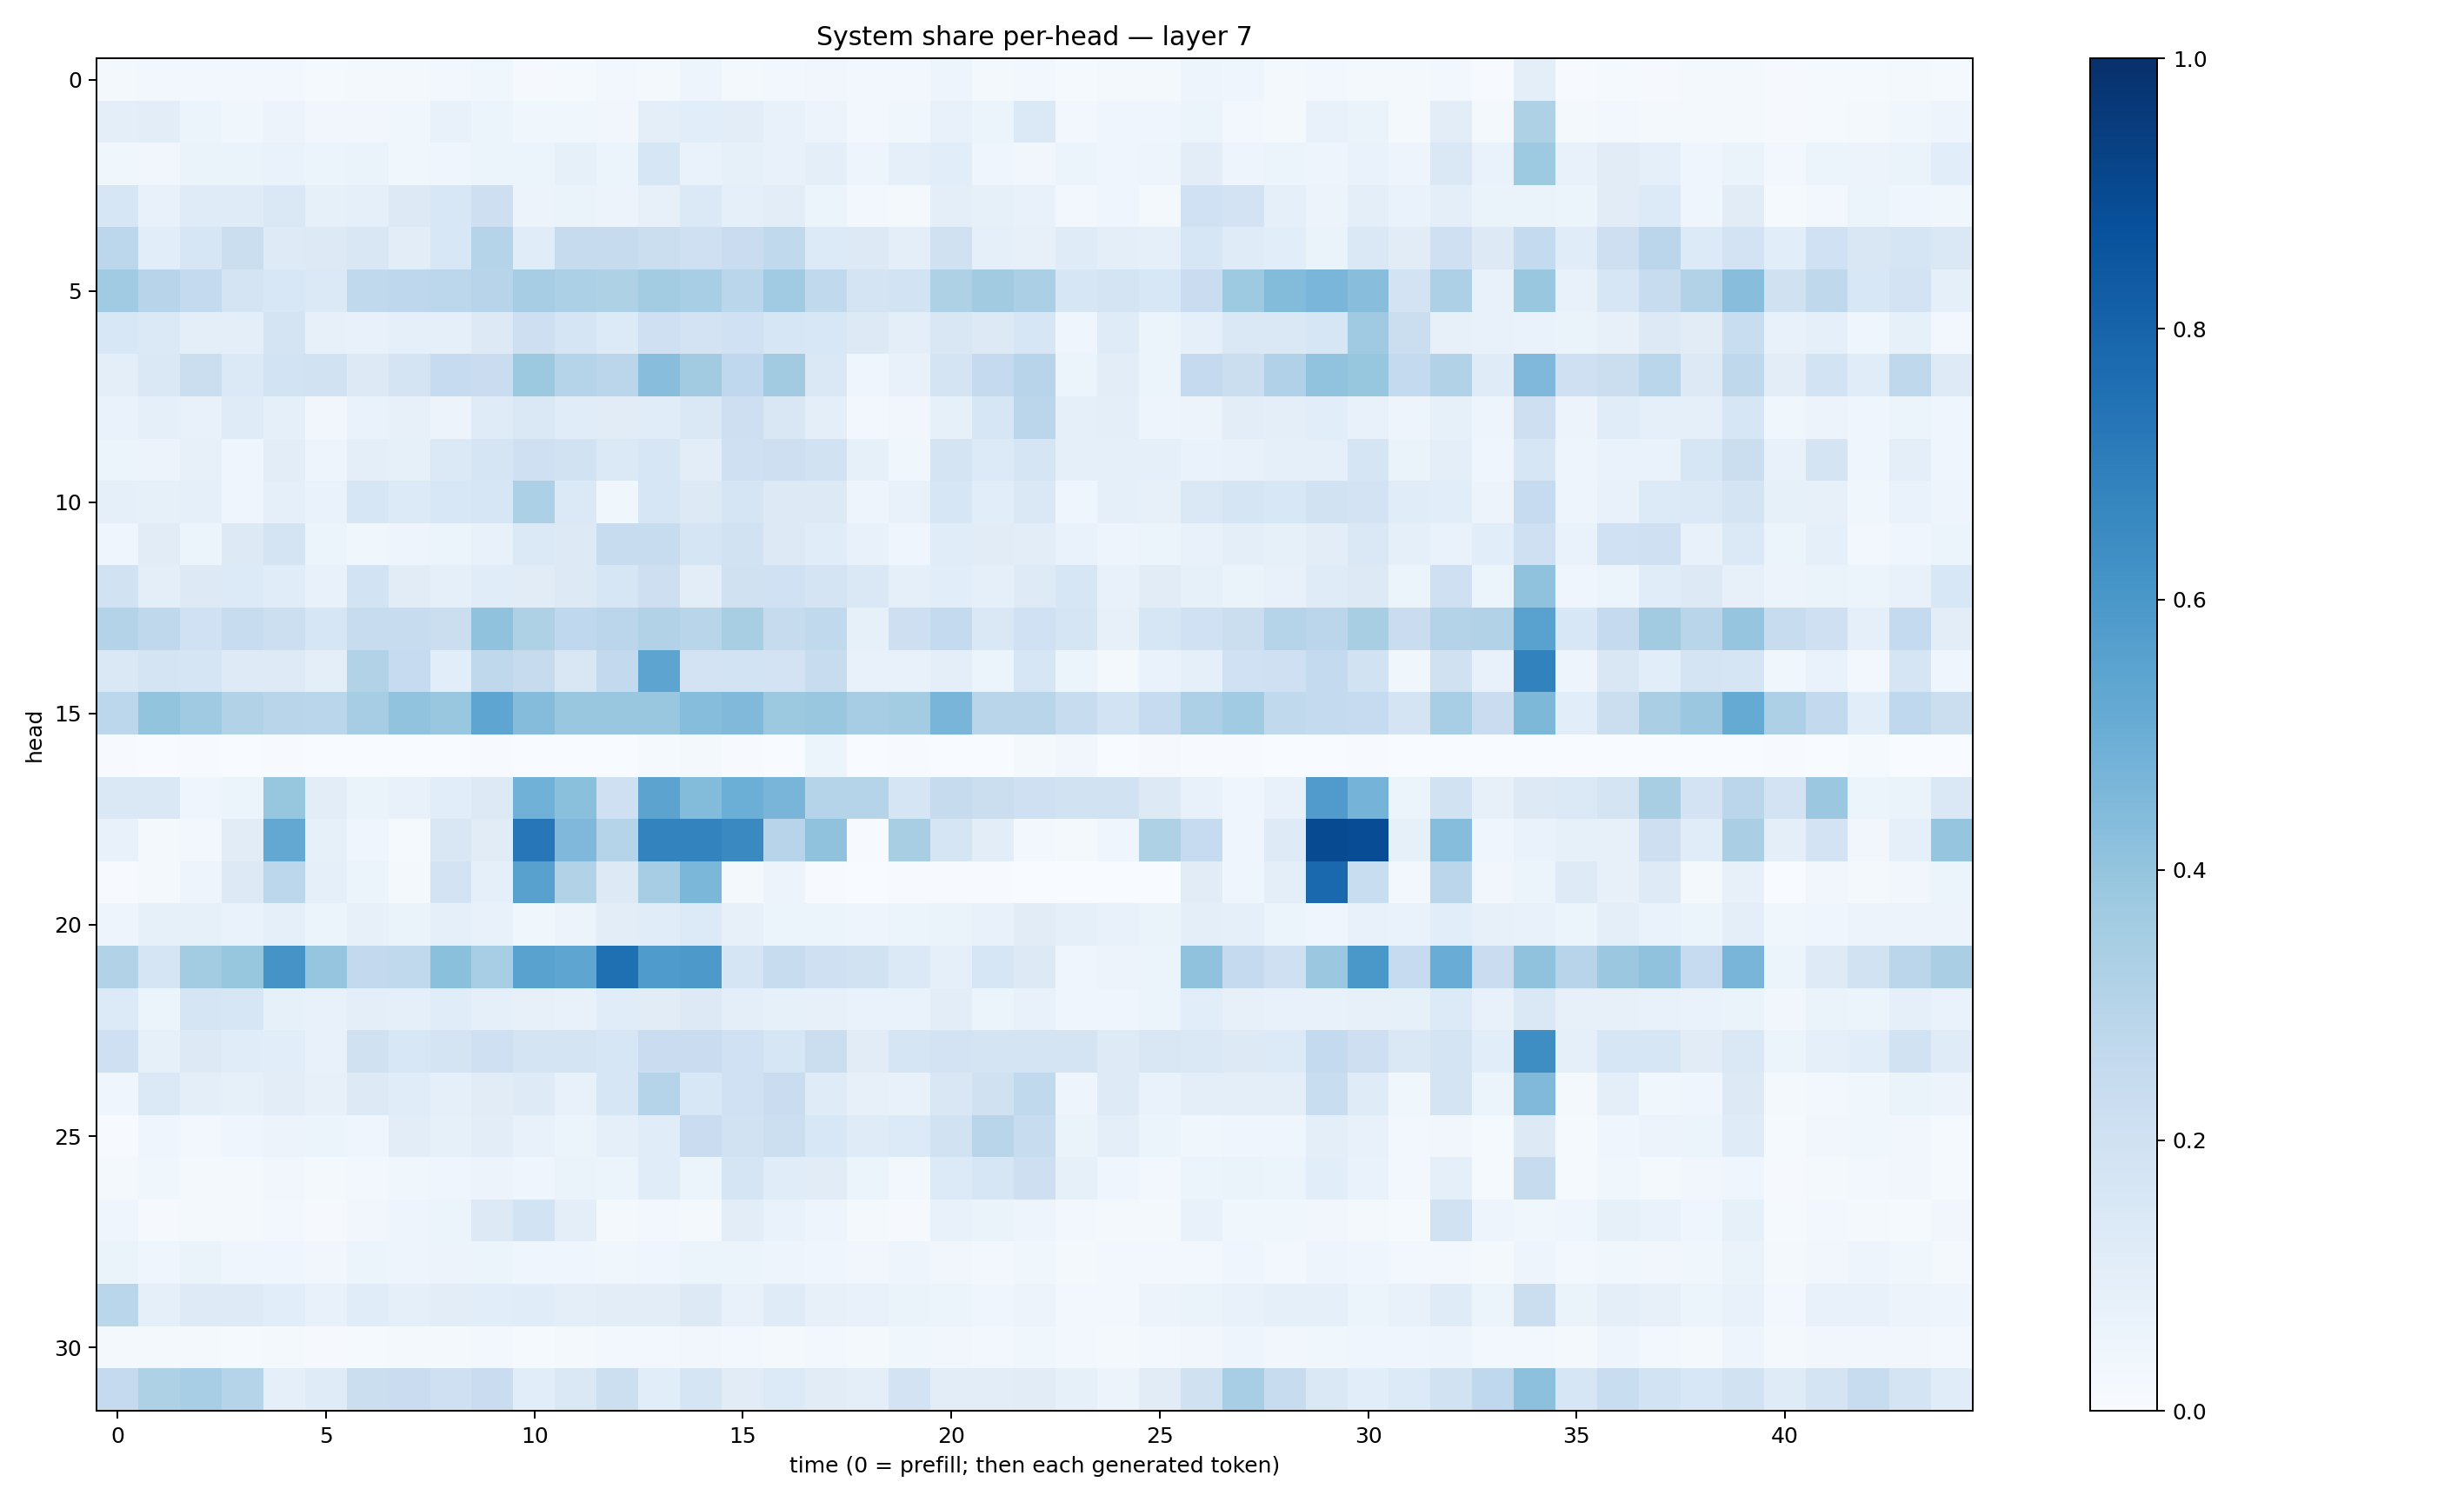

The data file committed next to this chart (first rows):
0.018477272, 0.026473196, 0.025685538, 0.02872829, 0.02871612, 0.015216282, 0.016853124, 0.019823493, 0.02882308, 0.036314562, 0.009003314, 0.01284637, 0.028784575, 0.023388945, 0.049384702, 0.022604058, 0.030791445, 0.034009505, 0.027337683, 0.030355135, 0.048798576, 0.023023821, 0.024145702, 0.01184336
0.09997, 0.1051, 0.05294, 0.03552, 0.05698, 0.03404, 0.03447, 0.03771, 0.07201, 0.05928, 0.03812, 0.03811, 0.03279, 0.09738, 0.1078, 0.1016, 0.07675, 0.05745, 0.0293, 0.03645, 0.0768, 0.06163, 0.1385, 0.02821
0.03643, 0.03199, 0.06544, 0.06446, 0.06889, 0.06225, 0.06458, 0.03517, 0.04295, 0.05429, 0.05956, 0.08327, 0.06021, 0.1614, 0.06907, 0.08516, 0.07533, 0.1011, 0.04968, 0.09016, 0.1066, 0.04082, 0.03236, 0.05445
0.1571, 0.07534, 0.1176, 0.1193, 0.1455, 0.08518, 0.09261, 0.1272, 0.1542, 0.2146, 0.05611, 0.0637, 0.05673, 0.08078, 0.14, 0.08606, 0.1025, 0.05105, 0.02432, 0.02302, 0.09447, 0.08283, 0.07099, 0.02908
0.2777, 0.1092, 0.1591, 0.2243, 0.1217, 0.1284, 0.1506, 0.1053, 0.1531, 0.303, 0.1148, 0.2423, 0.2449, 0.2259, 0.2087, 0.2282, 0.2639, 0.1357, 0.1283, 0.1004, 0.1987, 0.09066, 0.07886, 0.1182
0.3654, 0.2944, 0.2561, 0.1778, 0.1562, 0.1379, 0.2648, 0.2759, 0.2787, 0.2966, 0.3487, 0.3318, 0.3215, 0.3593, 0.3472, 0.2874, 0.3634, 0.2652, 0.174, 0.1841, 0.3227, 0.3619, 0.3338, 0.1597
0.154, 0.1386, 0.09992, 0.09626, 0.1731, 0.07816, 0.07689, 0.08879, 0.09133, 0.129, 0.2121, 0.1704, 0.1338, 0.2089, 0.1826, 0.2023, 0.1609, 0.1533, 0.1317, 0.09728, 0.1514, 0.1274, 0.1596, 0.04541
0.09969, 0.1427, 0.2225, 0.1378, 0.1873, 0.1882, 0.1313, 0.1732, 0.2484, 0.2289, 0.3767, 0.2998, 0.2815, 0.4295, 0.3624, 0.269, 0.3613, 0.1472, 0.04598, 0.07369, 0.1776, 0.2524, 0.294, 0.0523
0.06994, 0.08609, 0.07422, 0.1193, 0.08639, 0.03312, 0.06941, 0.0819, 0.05631, 0.1178, 0.1441, 0.1161, 0.111, 0.1141, 0.1483, 0.2123, 0.1518, 0.09706, 0.02731, 0.03391, 0.08273, 0.1627, 0.2839, 0.08657
0.05917, 0.05598, 0.08146, 0.04468, 0.1049, 0.04972, 0.1005, 0.0844, 0.1381, 0.1651, 0.2083, 0.1884, 0.1382, 0.1638, 0.1032, 0.207, 0.2138, 0.1893, 0.08495, 0.03859, 0.1795, 0.1343, 0.1684, 0.08616
0.08958, 0.08469, 0.08872, 0.04407, 0.08796, 0.06943, 0.1605, 0.1348, 0.153, 0.1567, 0.3316, 0.1405, 0.03883, 0.1574, 0.1268, 0.1667, 0.1258, 0.1275, 0.05073, 0.0741, 0.1584, 0.107, 0.1425, 0.04098
0.04154, 0.1109, 0.05413, 0.1305, 0.1759, 0.05948, 0.03852, 0.04775, 0.06084, 0.07585, 0.1367, 0.1267, 0.2348, 0.2374, 0.1691, 0.1888, 0.129, 0.114, 0.07216, 0.04275, 0.1165, 0.1094, 0.1044, 0.06783
0.1915, 0.09976, 0.1276, 0.1357, 0.1144, 0.07626, 0.1836, 0.113, 0.08653, 0.1146, 0.1102, 0.1284, 0.1599, 0.2118, 0.1032, 0.1975, 0.1994, 0.1741, 0.1481, 0.09274, 0.1082, 0.09082, 0.1232, 0.1616
0.3072, 0.2708, 0.1994, 0.2368, 0.2155, 0.1574, 0.2392, 0.2411, 0.2218, 0.4064, 0.3209, 0.2676, 0.2833, 0.3159, 0.2908, 0.3401, 0.2436, 0.2627, 0.0832, 0.2126, 0.2566, 0.1439, 0.2014, 0.1713
0.1467, 0.1724, 0.1655, 0.122, 0.1223, 0.1009, 0.316, 0.2473, 0.106, 0.2702, 0.2452, 0.1499, 0.2613, 0.5411, 0.18, 0.1867, 0.1819, 0.2363, 0.07105, 0.07222, 0.09897, 0.06061, 0.1613, 0.05454
0.2776, 0.3997, 0.3707, 0.3132, 0.2905, 0.2864, 0.3498, 0.4027, 0.3862, 0.5374, 0.4354, 0.3865, 0.3895, 0.3897, 0.4327, 0.4484, 0.3766, 0.3846, 0.3501, 0.3569, 0.4677, 0.2929, 0.29, 0.2398
0.006824, 0.001451, 0.004952, 0.00147, 0.004124, 0.0009763, 0.00117, 0.00117, 0.002533, 0.005413, 0.001661, 0.002127, 0.002964, 0.01393, 0.01806, 0.005345, 0.002651, 0.05355, 0.003095, 0.004771, 0.003512, 0.002797, 0.02092, 0.03375
0.1424, 0.1452, 0.04533, 0.06031, 0.3945, 0.1031, 0.06367, 0.07038, 0.1057, 0.1278, 0.486, 0.4199, 0.2052, 0.5434, 0.4406, 0.497, 0.4682, 0.3031, 0.2974, 0.1716, 0.2436, 0.2251, 0.2067, 0.1938
0.07405, 0.02166, 0.02903, 0.1109, 0.5263, 0.08287, 0.04314, 0.01341, 0.1485, 0.1119, 0.7252, 0.4516, 0.3006, 0.6762, 0.6781, 0.6552, 0.2938, 0.4082, 0.006638, 0.3429, 0.1687, 0.1042, 0.02716, 0.01852
0.005714, 0.01855, 0.05057, 0.1321, 0.2791, 0.08992, 0.05205, 0.0214, 0.1818, 0.09095, 0.5569, 0.3104, 0.1262, 0.3514, 0.4573, 0.02242, 0.05676, 0.00509, 0.0004349, 0.005862, 0.006694, 0.004272, 0.0009322, 0.0005096
0.04901, 0.08435, 0.08534, 0.06904, 0.09024, 0.05132, 0.08132, 0.06569, 0.08685, 0.07438, 0.03634, 0.05852, 0.1036, 0.1157, 0.1357, 0.08088, 0.05975, 0.06081, 0.04789, 0.05223, 0.06518, 0.07794, 0.1094, 0.08833
0.3101, 0.1667, 0.3594, 0.3932, 0.6109, 0.3958, 0.258, 0.2618, 0.4182, 0.3452, 0.5538, 0.5386, 0.7565, 0.5848, 0.5932, 0.1715, 0.2375, 0.2099, 0.1894, 0.1391, 0.09228, 0.1638, 0.1319, 0.04442
0.1345, 0.06245, 0.1653, 0.1576, 0.08593, 0.07419, 0.09866, 0.09272, 0.1161, 0.09175, 0.07933, 0.07268, 0.1162, 0.1095, 0.1269, 0.09558, 0.08391, 0.0814, 0.06837, 0.06915, 0.1033, 0.06125, 0.07102, 0.03949
0.2089, 0.0846, 0.1323, 0.114, 0.1085, 0.07658, 0.1955, 0.1556, 0.1762, 0.2071, 0.174, 0.1722, 0.1586, 0.229, 0.2289, 0.1997, 0.1602, 0.2193, 0.1117, 0.1712, 0.1801, 0.1781, 0.1735, 0.1743
0.04359, 0.1373, 0.09922, 0.08501, 0.1024, 0.07979, 0.1319, 0.1149, 0.08925, 0.1117, 0.1243, 0.07541, 0.1575, 0.3027, 0.1553, 0.2004, 0.2304, 0.121, 0.08118, 0.07546, 0.1515, 0.1969, 0.2637, 0.04866
0.006814, 0.04397, 0.0278, 0.03942, 0.057, 0.05993, 0.04283, 0.1031, 0.08229, 0.1037, 0.07065, 0.05955, 0.08875, 0.1164, 0.2267, 0.1879, 0.2167, 0.1537, 0.1175, 0.1356, 0.1909, 0.2893, 0.237, 0.06437
0.01621, 0.0382, 0.02158, 0.0195, 0.0338, 0.01697, 0.02358, 0.03652, 0.04171, 0.05537, 0.04518, 0.06281, 0.0586, 0.1142, 0.0536, 0.1705, 0.1152, 0.1105, 0.05223, 0.02551, 0.1335, 0.162, 0.2144, 0.08466
0.04059, 0.009419, 0.02172, 0.0189, 0.02352, 0.009813, 0.03145, 0.04859, 0.06113, 0.1251, 0.1851, 0.1004, 0.0176, 0.02921, 0.0217, 0.1054, 0.06726, 0.04934, 0.02018, 0.009964, 0.07428, 0.06257, 0.04956, 0.0235
0.06634, 0.04472, 0.06312, 0.04367, 0.04412, 0.03325, 0.0529, 0.04786, 0.05624, 0.06205, 0.04066, 0.04037, 0.0385, 0.04674, 0.05861, 0.05384, 0.04832, 0.04374, 0.03237, 0.05021, 0.03288, 0.02827, 0.0357, 0.02206
0.2869, 0.08827, 0.1243, 0.1235, 0.1085, 0.07484, 0.1149, 0.08789, 0.102, 0.1087, 0.1148, 0.1009, 0.1026, 0.1054, 0.126, 0.07729, 0.121, 0.08123, 0.07801, 0.06417, 0.05149, 0.04104, 0.05486, 0.02447
0.01579, 0.0161, 0.01911, 0.01492, 0.01738, 0.01057, 0.01537, 0.01956, 0.01616, 0.02371, 0.01514, 0.02057, 0.02614, 0.02419, 0.03513, 0.02633, 0.02198, 0.02875, 0.02059, 0.03819, 0.03384, 0.02584, 0.03654, 0.02559
0.25, 0.3234, 0.344, 0.2979, 0.09359, 0.1191, 0.223, 0.2297, 0.2057, 0.2269, 0.1073, 0.1453, 0.2169, 0.1078, 0.1659, 0.1119, 0.1353, 0.1114, 0.09377, 0.1814, 0.1037, 0.1055, 0.1094, 0.08578
